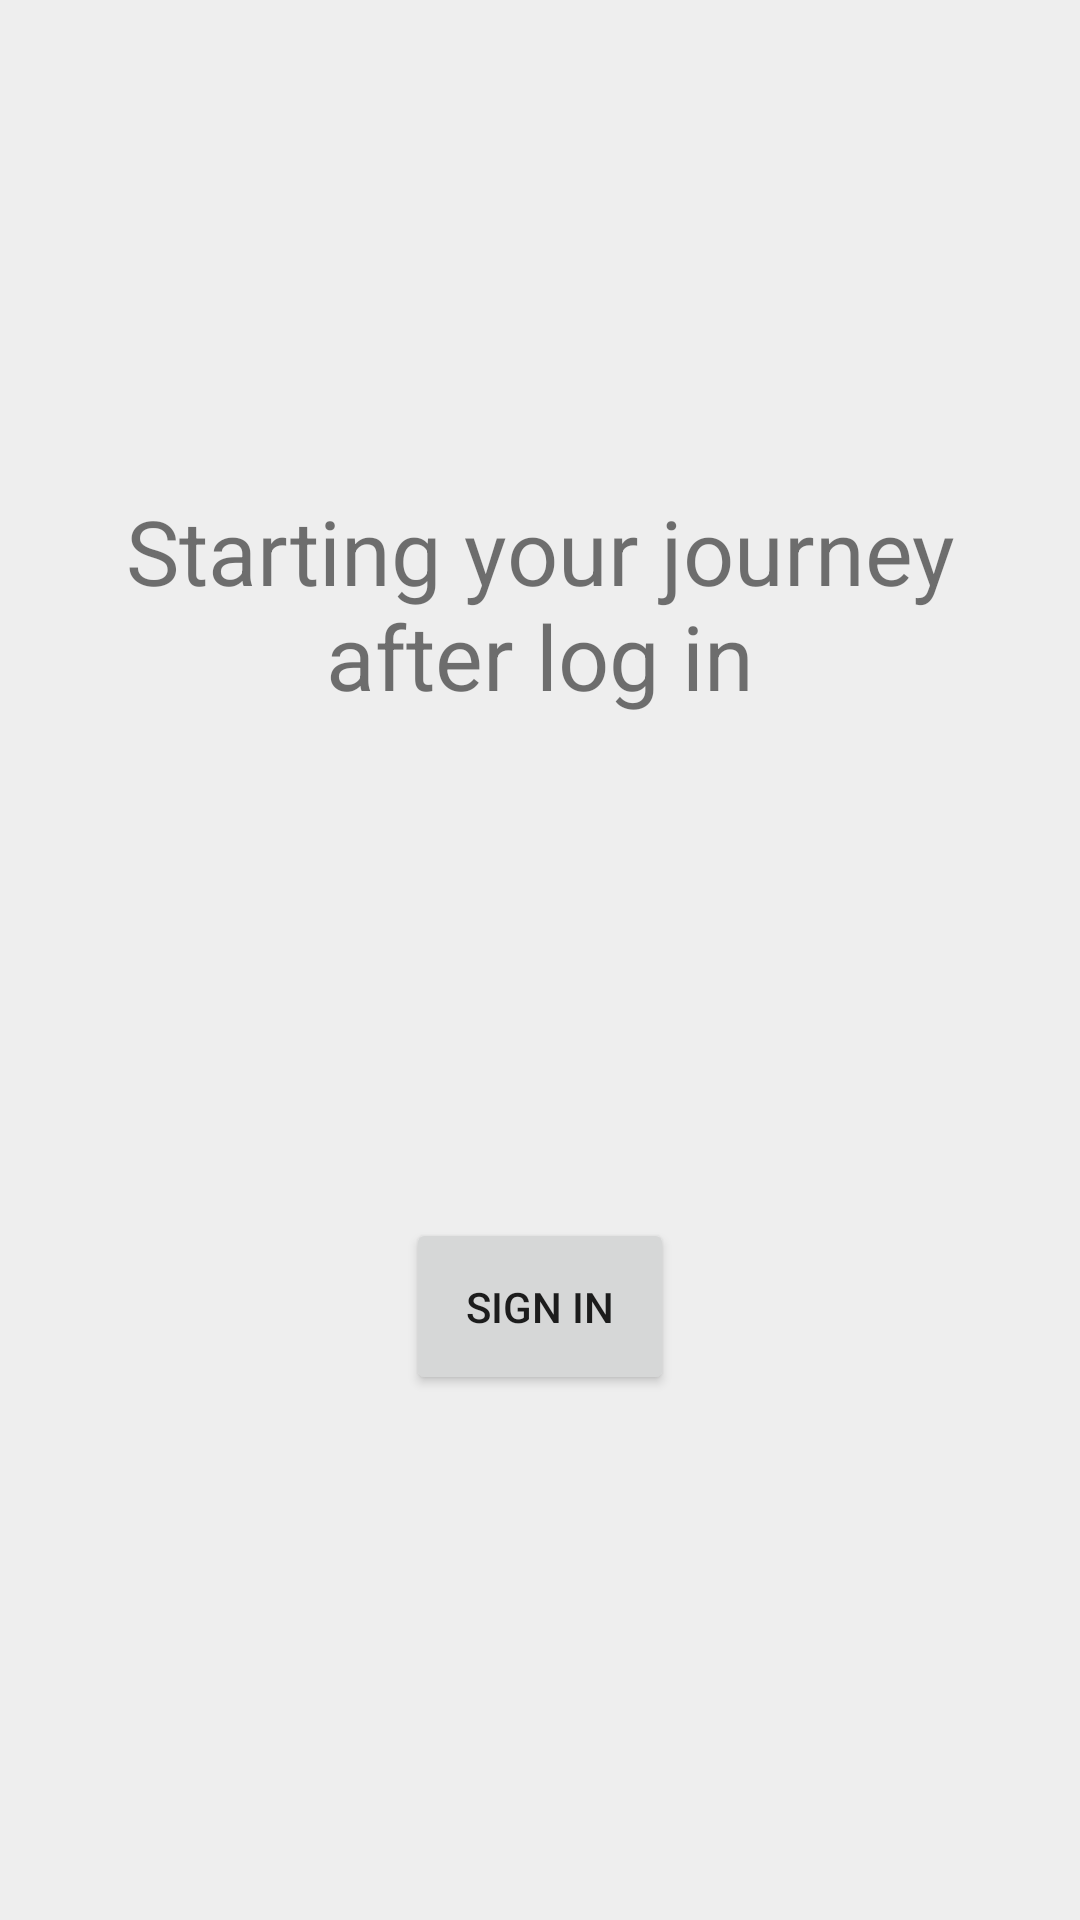

Reconstruct the res/layout file that produces this screen, plus the resources it refers to.
<!-- AndroidManifest.xml: application theme Theme.AppCompat.Light -->
<!-- res/layout/activity_intro.xml -->
<LinearLayout xmlns:android="http://schemas.android.com/apk/res/android"
    xmlns:tools="http://schemas.android.com/tools"
    android:layout_width="match_parent"
    android:layout_height="match_parent"
    android:paddingLeft="@dimen/activity_horizontal_margin"
    android:paddingRight="@dimen/activity_horizontal_margin"
    android:paddingTop="@dimen/activity_vertical_margin"
    android:paddingBottom="@dimen/activity_vertical_margin"
    android:orientation="vertical"
    tools:context="com.huhukun.tickteeforandroid.IntroActivity"
    android:background="@color/background"
    android:weightSum="1">

    <TextView
        android:text="@string/intro"
        android:layout_width="fill_parent"
        android:layout_height="wrap_content"
        android:layout_weight="0.65"
        android:gravity="center_vertical|center_horizontal"
        android:textSize="30dp" />

    <Button
        android:layout_width="wrap_content"
        android:layout_height="wrap_content"
        android:text="@string/menu_login"
        android:onClick="loginAction"
        android:layout_gravity="center"
        android:layout_marginTop="20dp"
        android:padding="20dp" />

</LinearLayout>
<!-- resources referenced by this layout -->
<resources>
  <color name="background">#EEEEEE</color>
  <dimen name="activity_horizontal_margin">16dp</dimen>
  <dimen name="activity_vertical_margin">16dp</dimen>
  <string name="intro">Starting your journey after log in</string>
  <string name="menu_login">Sign In</string>
</resources>
